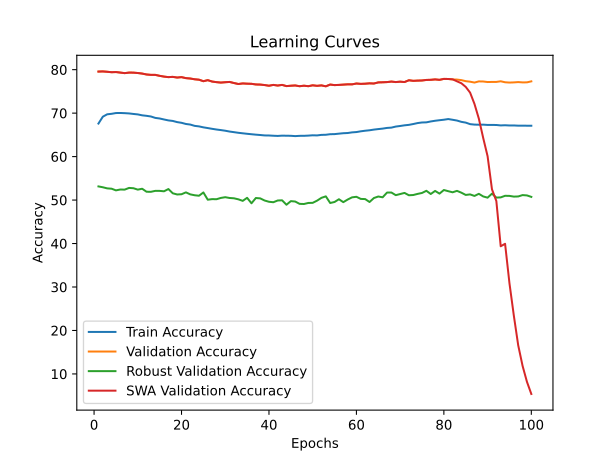

Source data for this figure (header and first rows):
time; train_accuracy; train_loss; valid_accuracy; valid_loss; valid_accuracy_robust; valid_accuracy_swa; valid_accuracy_robust_swa
4511,6150; 67,5992; 2,2988; 79,5600; 1,1296; 53,1414; 79,5600; 53,1414
9121,7461; 69,1778; 2,2176; 79,5940; 1,1361; 52,9448; 79,5940; 52,9448
13746,9914; 69,7312; 2,1941; 79,5140; 1,1255; 52,6897; 79,5140; 52,6897
18417,3543; 69,8434; 2,1860; 79,4120; 1,1229; 52,6138; 79,4120; 52,6138
23143,8946; 70,0190; 2,1800; 79,4520; 1,1088; 52,2310; 79,4520; 52,2310
27783,8268; 70,0347; 2,1789; 79,3280; 1,1162; 52,4276; 79,3280; 52,4276
32273,0253; 69,9924; 2,1820; 79,2000; 1,1116; 52,4034; 79,2000; 52,4034
36851,3418; 69,9315; 2,1836; 79,3240; 1,1119; 52,7931; 79,3240; 52,7931
41365,7103; 69,8097; 2,1894; 79,3120; 1,1022; 52,7241; 79,3120; 52,7241
45753,3479; 69,7054; 2,1951; 79,2280; 1,0940; 52,4000; 79,2280; 52,4000
50017,3647; 69,4935; 2,2042; 79,0980; 1,1170; 52,6034; 79,0980; 52,6034
54295,4304; 69,3794; 2,2121; 78,8900; 1,1353; 51,9138; 78,8900; 51,9138
58588,7960; 69,2269; 2,2203; 78,8040; 1,1304; 51,9000; 78,8040; 51,9000
62861,0376; 68,9012; 2,2332; 78,8000; 1,1161; 52,1172; 78,8000; 52,1172
67134,4784; 68,7686; 2,2402; 78,5800; 1,1329; 52,1103; 78,5800; 52,1103
71586,1480; 68,5390; 2,2514; 78,4000; 1,1524; 52,0207; 78,4000; 52,0207
76115,0244; 68,3254; 2,2618; 78,2820; 1,1435; 52,5345; 78,2820; 52,5345
80739,0597; 68,2021; 2,2710; 78,3400; 1,1626; 51,5586; 78,3400; 51,5586
85457,5569; 67,9368; 2,2828; 78,1860; 1,1349; 51,2862; 78,1860; 51,2862
89701,2965; 67,7731; 2,2914; 78,2800; 1,1563; 51,3414; 78,2800; 51,3414
94144,9449; 67,5039; 2,3039; 78,0500; 1,1855; 51,7724; 78,0500; 51,7724
98479,4486; 67,3707; 2,3121; 77,9620; 1,1642; 51,3103; 77,9620; 51,3103
102723,6307; 67,0706; 2,3253; 77,7860; 1,1805; 51,1069; 77,7860; 51,1069
106976,0905; 66,9483; 2,3336; 77,6900; 1,2084; 50,9966; 77,6900; 50,9966
111233,9439; 66,7283; 2,3441; 77,3440; 1,2030; 51,7483; 77,3440; 51,7483
115485,9778; 66,5639; 2,3526; 77,5840; 1,2193; 50,0828; 77,5840; 50,0828
119729,3496; 66,3885; 2,3621; 77,2640; 1,2075; 50,2172; 77,2640; 50,2172
123971,6315; 66,2296; 2,3701; 77,1260; 1,2423; 50,1931; 77,1260; 50,1931
128227,8606; 66,0993; 2,3774; 77,0280; 1,2152; 50,4931; 77,0280; 50,4931
132467,5869; 65,9520; 2,3868; 77,1100; 1,2324; 50,6586; 77,1100; 50,6586
136727,4405; 65,7619; 2,3979; 77,1740; 1,2243; 50,4793; 77,1740; 50,4793
140988,8979; 65,6210; 2,4040; 76,9240; 1,2321; 50,4069; 76,9240; 50,4069
145246,1179; 65,4758; 2,4134; 76,6980; 1,2532; 50,1690; 76,6980; 50,1690
149482,6080; 65,3581; 2,4214; 76,8300; 1,2508; 49,8172; 76,8300; 49,8172
153730,8591; 65,2461; 2,4281; 76,7740; 1,2524; 50,5172; 76,7740; 50,5172
157968,1980; 65,1432; 2,4337; 76,7420; 1,2387; 49,2621; 76,7420; 49,2621
162226,1658; 65,0473; 2,4392; 76,5940; 1,2553; 50,4724; 76,5940; 50,4724
164830,1243; 64,9658; 2,4453; 76,5680; 1,2532; 50,3897; 76,5680; 50,3897
167448,9126; 64,8712; 2,4509; 76,4600; 1,2596; 49,8966; 76,4600; 49,8966
170090,3986; 64,8569; 2,4553; 76,3020; 1,2651; 49,6069; 76,3020; 49,6069
172748,5852; 64,7986; 2,4593; 76,4920; 1,2753; 49,5034; 76,4920; 49,5034
175426,2923; 64,7550; 2,4623; 76,3440; 1,2665; 49,9000; 76,3440; 49,9000
178125,5411; 64,8192; 2,4626; 76,4940; 1,2721; 49,9448; 76,4940; 49,9448
180829,6755; 64,8015; 2,4657; 76,2160; 1,2756; 48,9241; 76,2160; 48,9241
183517,8333; 64,7856; 2,4677; 76,3040; 1,2843; 49,7552; 76,3040; 49,7552
186220,0206; 64,7123; 2,4716; 76,3640; 1,2650; 49,6621; 76,3640; 49,6621
188924,3304; 64,7756; 2,4719; 76,1900; 1,2878; 49,1276; 76,1900; 49,1276
191627,7568; 64,7806; 2,4733; 76,3100; 1,2822; 49,0931; 76,3100; 49,0931
194341,8429; 64,8286; 2,4737; 76,1980; 1,2880; 49,3345; 76,1980; 49,3345
197029,5379; 64,9004; 2,4728; 76,4000; 1,2686; 49,3621; 76,4000; 49,3621
199697,1970; 64,8731; 2,4742; 76,2780; 1,2903; 49,8655; 76,2780; 49,8655
202387,0723; 64,9956; 2,4729; 76,3800; 1,2734; 50,5103; 76,3800; 50,5103
205102,4747; 65,0231; 2,4718; 76,1680; 1,2617; 50,8552; 76,1680; 50,8552
207770,9827; 65,1511; 2,4680; 76,5720; 1,2899; 49,3241; 76,5720; 49,3241
210458,8238; 65,1722; 2,4696; 76,4460; 1,2562; 49,5586; 76,4460; 49,5586
213134,3755; 65,2788; 2,4651; 76,4940; 1,2508; 50,1897; 76,4940; 50,1897
215830,6645; 65,3766; 2,4633; 76,5600; 1,2549; 49,5172; 76,5600; 49,5172
218531,8751; 65,4234; 2,4613; 76,6240; 1,2677; 50,1207; 76,6240; 50,1207
221215,0065; 65,5729; 2,4574; 76,6160; 1,2553; 50,6241; 76,6160; 50,6241
223881,9051; 65,6446; 2,4539; 76,8140; 1,2419; 50,7517; 76,8140; 50,7517
... 40 more rows
